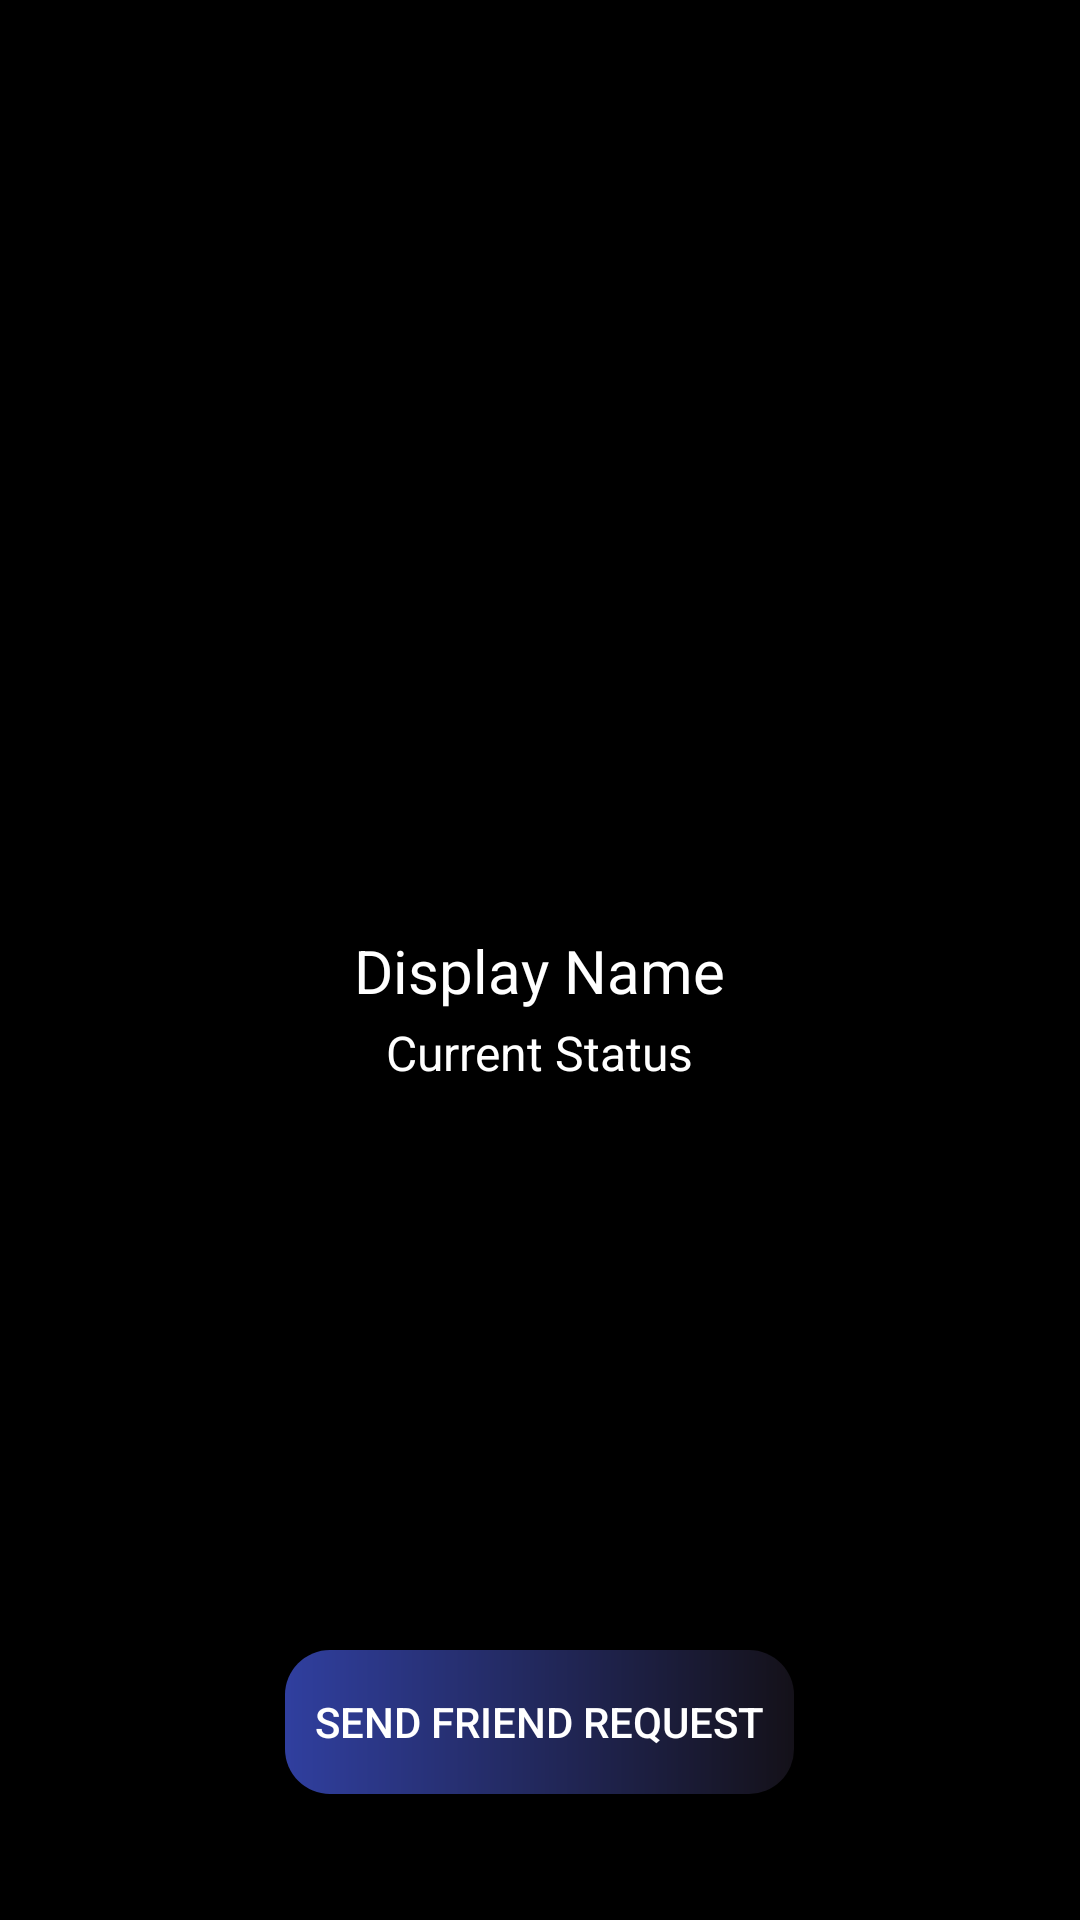

Reconstruct the res/layout file that produces this screen, plus the resources it refers to.
<!-- AndroidManifest.xml: application theme Theme.HushNew -->
<!-- res/layout/activity_profile.xml -->
<?xml version="1.0" encoding="utf-8"?>
<RelativeLayout xmlns:android="http://schemas.android.com/apk/res/android"
    xmlns:app="http://schemas.android.com/apk/res-auto"
    xmlns:tools="http://schemas.android.com/tools"
    android:layout_width="match_parent"
    android:layout_height="match_parent"
    android:background="@color/black"

    tools:context="com.example.hushnew.ProfileActivity">

    <ImageView
        android:id="@+id/userprofimg"
        android:layout_width="match_parent"
        android:layout_height="291dp"
        android:src="@drawable/avatar"
        android:scaleType="centerCrop"/>

    <TextView
        android:id="@+id/userdisname"
        android:layout_width="wrap_content"
        android:layout_height="32sp"
        android:layout_centerHorizontal="true"
        android:layout_marginTop="310dp"
        android:text="Display Name"
        android:textColor="#FFFFFF"
        android:textSize="20dp" />

    <TextView
        android:id="@+id/userstatus"
        android:layout_width="wrap_content"
        android:layout_height="22sp"
        android:layout_centerHorizontal="true"
        android:layout_marginTop="340dp"
        android:text="Current Status"
        android:textColor="#FFFFFF"
        android:textSize="16dp" />


    <Button
        android:id="@+id/rqstbtn"
        android:layout_width="wrap_content"
        android:layout_height="wrap_content"
        android:layout_centerHorizontal="true"
        android:layout_marginTop="550dp"
     android:textColor="@color/white"
        android:elevation="10dp"
        android:padding="10dp"


        android:background="@drawable/message_text_background"
        android:freezesText="true"
        android:text="SEND FRiend Request" />


    <Button
        android:id="@+id/dectbtn"
        android:layout_width="wrap_content"
        android:layout_height="58dp"
        android:layout_centerHorizontal="true"
        android:layout_marginTop="600dp"
        android:backgroundTint="#E64A19"
        android:freezesText="true"
        android:visibility="gone"
        android:text="Decline FRiend Request" />


</RelativeLayout>
<!-- resources referenced by this layout -->
<resources>
  <!-- drawable message_text_background (drawable) -->
  <?xml version="1.0" encoding="utf-8"?>
  <shape xmlns:android="http://schemas.android.com/apk/res/android">
      <gradient android:startColor="#303F9F"
      android:endColor="#141119"
          android:angle="0"/>
          <corners android:radius="15dp"/>
  
  </shape>
  <style name="Theme.HushNew" parent="Theme.AppCompat.Light.NoActionBar">
  
  
  
          
          <item name="colorPrimary">@color/purple_500</item>
          <item name="colorPrimaryVariant">@color/purple_700</item>
          <item name="colorOnPrimary">@color/white</item>
          
          <item name="colorSecondary">@color/teal_200</item>
          <item name="colorSecondaryVariant">@color/teal_700</item>
          <item name="colorOnSecondary">@color/black</item>
          
  
          
      </style>
  <!-- not gathered from this repository: default colours our renderer supplied (Android Studio template values) -->
  <color name="purple_500">#FF6200EE</color>
  <color name="purple_700">#FF3700B3</color>
  <color name="teal_200">#FF03DAC5</color>
  <color name="teal_700">#FF018786</color>
  <color name="black">#FF000000</color>
  <color name="white">#FFFFFFFF</color>
</resources>
